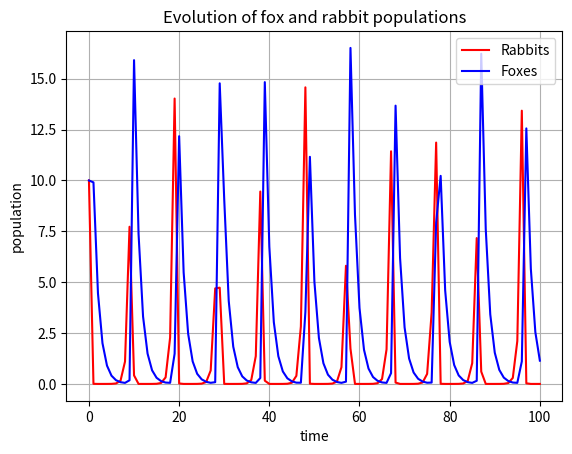

Generate this figure with matplotlib:
from scipy.integrate import odeint
import numpy as np
import matplotlib.pyplot as p

'''
LV system:

dx/dt = x*(a - b*y)
dy/dt = -1*y*(g - d*x)
'''


def pop(y, t, alp, bet, gam, dlt):
    x1, x2 = y
    dxy_dt = [x1 * (alp - (bet * x2)),
              -1 * x1 * (gam - (dlt * x2))]
    return dxy_dt


def d1(y, t, alp, bet, gam, dlt):
    dy_dt = np.array([alp * y[0] - bet * y[0] * y[1],
                     -gam * y[1] + dlt * y[0] * y[1]])
    return dy_dt


'''
We assume the constants are 
alpha = 2,
beta = .7,
gamma = .8,
delta = .6:
'''
alp = 2
bet = .7
gam = .8
dlt = .6

"""
with equilibrium points (0,0) and (g/d, a/b)

y_f0 = np.array([0.0, 0.0])
y_f1 = np.array([gam/dlt, alp/bet])
all(d1(y_f0, 0, alp, bet, gam, dlt) == np.zeros(2)) and all(
    d1(y_f1, 0, alp, bet, gam, dlt) == np.zeros(2))


def jaco(y, t, alp, bet, gam, dlt):
    #Return the Jacobian matrix evaluated in X. 
    d2y_dt2 = np.array([[alp - bet * y[1], -bet * y[0]],
                       bet * dlt * y[1], -gam + dlt * y[0]])
    return d2y_dt2


# saddle points near zeros
# sad_f1 = jaco(y_f1, 0, alp, bet, gam, dlt)
# eigen values
# lambda1, lambda2 = np.linalg.eigvals(sad_f1)
# period of cycle
# t_f1 = 2*np.pi/abs(lambda1)
"""

'''
For initial conditions, 
x1(0) = 10
x2(0) = 10.
'''
y0 = [10.0, 10.0]
'''
We will generate a solution at 101 evenly spaced samples 
in the interval 0 <= t <= 100. So our array of times is
'''
t = np.linspace(0, 100, 101)
'''
Call odeint to generate the solution. 
To pass the parameters a,b,g,d to pop, 
we give them to odeint using the args argument.
'''
#sol = odeint(pop, y0, t, args=(alp, bet, gam, dlt))
"""
From tutorial:
"""
y, info_dict = odeint(d1, y0, t, args=(alp, bet, gam, dlt), full_output=True)
print(info_dict['message'])

"""plots"""
rabbits, foxes = y.T
f1 = p.figure()
p.plot(t, rabbits, 'r-', label='Rabbits')
p.plot(t, foxes, 'b-', label='Foxes')
p.grid()
p.legend(loc='best')
p.xlabel('time')
p.ylabel('population')
p.title('Evolution of fox and rabbit populations')
p.show()

